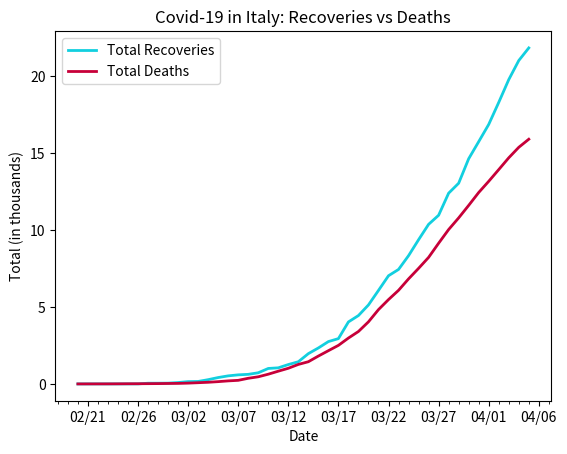

Recreate this plot in Python.
# plot of deaths vs recoveries in Italy

import datetime
import matplotlib.pyplot as plt
import matplotlib.dates as mdates
import matplotlib.ticker as ticker
from matplotlib.dates import MO, TU, WE, TH, FR, SA, SU

dates = ['2/20/2020', '2/21/2020', '2/22/2020', '2/23/2020', '2/24/2020', '2/25/2020', '2/26/2020', '2/27/2020', '2/28/2020', '2/29/2020', '3/1/2020', '3/2/2020', '3/3/2020', '3/4/2020', '3/5/2020', '3/6/2020', '3/7/2020', '3/8/2020', '3/9/2020', '3/10/2020', '3/11/2020', '3/12/2020', '3/13/2020', '3/14/2020', '3/15/2020', '3/16/2020', '3/17/2020', '3/18/2020', '3/19/2020', '3/20/2020', '3/21/2020', '3/22/2020', '3/23/2020', '3/24/2020', '3/25/2020', '3/26/2020', '3/27/2020', '3/28/2020', '3/29/2020', '3/30/2020', '3/31/2020', '4/1/2020', '4/2/2020', '4/3/2020', '4/4/2020', '4/5/2020']

# format dates
x_values = [datetime.datetime.strptime(d, "%m/%d/%Y").date() for d in dates]
ax = plt.gca()
formatter = mdates.DateFormatter("%m/%d")
ax.xaxis.set_major_formatter(formatter)

# create x-axis
# major tick = every 3 days
ax.xaxis.set_major_locator(mdates.WeekdayLocator(byweekday=(MO, TU, WE, TH, FR, SA, SU), interval=5))
# minor tick = daily
ax.xaxis.set_minor_locator(mdates.WeekdayLocator(byweekday=(MO, TU, WE, TH, FR, SA, SU)))

# format y-axis
ax.get_yaxis().set_major_formatter(ticker.FuncFormatter(lambda x, pos: format(int(x/1000), ',')))

# total recoveries
recoveries = [0, 1, 2, 2, 2, 3, 3, 45, 46, 50, 90, 149, 160, 276, 414, 523, 589, 622, 724, 1004, 1045, 1258, 1439, 1966, 2335, 2749, 2941, 4025, 4440, 5129, 6072, 7024, 7432, 8326, 9362, 10361, 10950, 12384, 13030, 14620, 15729, 16847, 18278, 19758, 20996, 21815]

# total deaths
deaths = [0, 1, 2, 3, 6, 10, 12, 17, 21, 29, 34, 52, 79, 107, 148, 197, 233, 366, 463, 631, 827, 1016, 1266, 1441, 1809, 2158, 2503, 2978, 3405, 4032, 4825, 5476, 6077, 6820, 7503, 8215, 9134, 10023, 10779, 11591, 12428, 13155, 13915, 14681, 15362, 15887]

# create the graph
plt.plot(x_values, recoveries, color='#12cfdf', linewidth=2)
plt.plot(x_values, deaths, color='#C70039', linewidth=2)

# text labels
plt.title('Covid-19 in Italy: Recoveries vs Deaths')
plt.xlabel('Date')
plt.ylabel('Total (in thousands)')
plt.legend(['Total Recoveries', 'Total Deaths'], loc='upper left')

plt.show()
